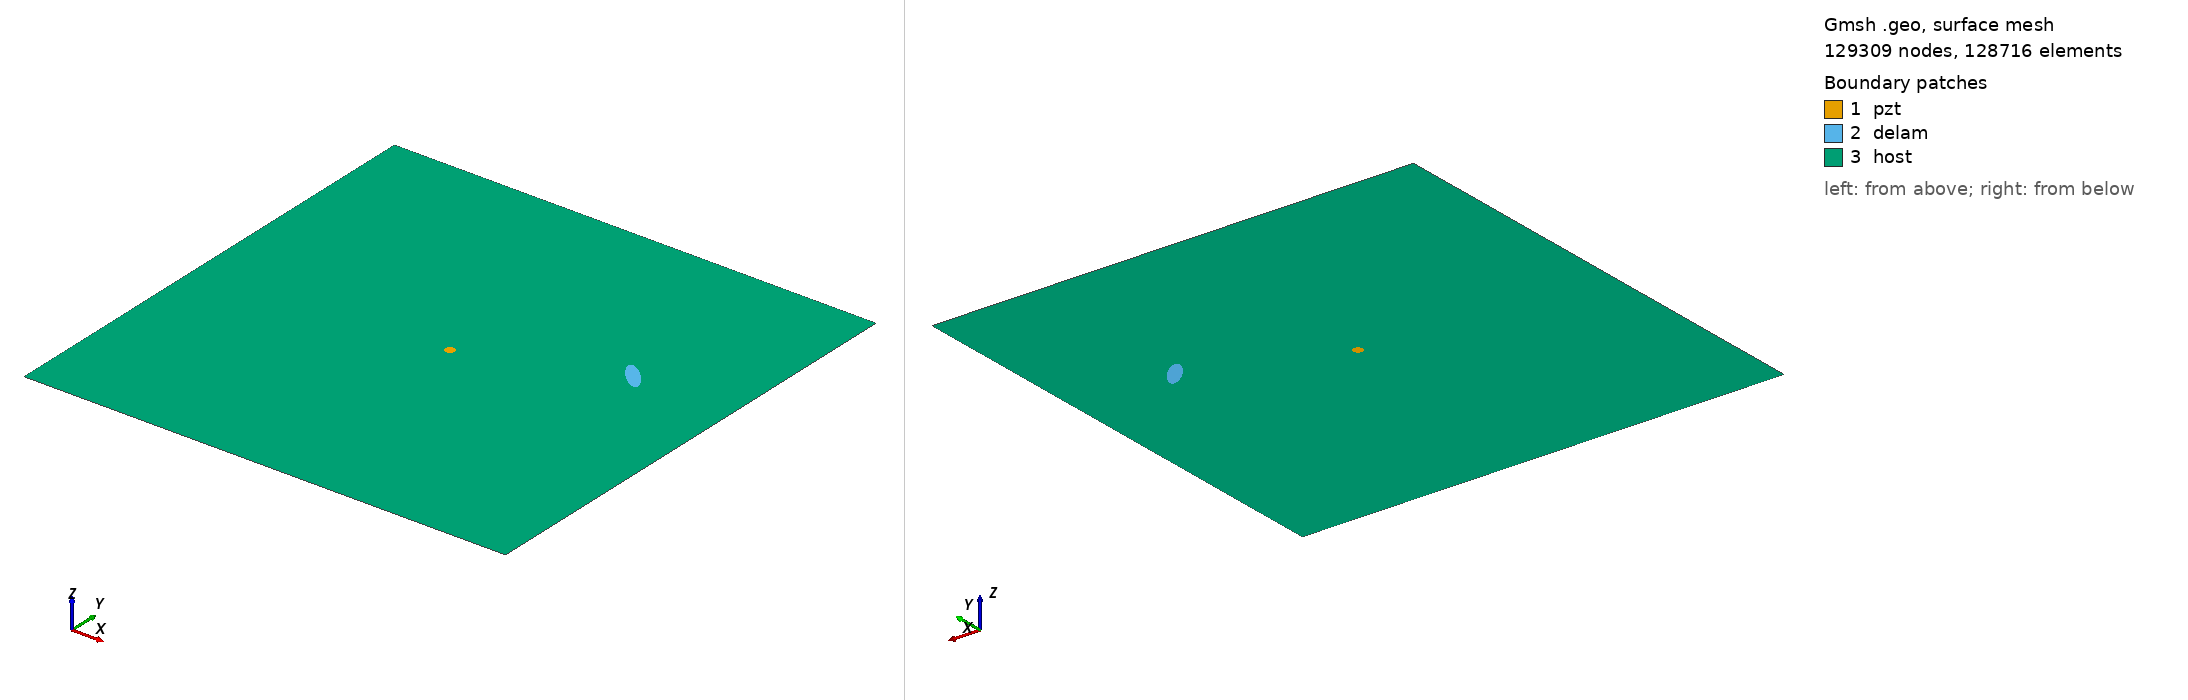

Gmsh geometry script, surface-meshed: 129309 nodes, 128716 surface elements. Boundary patches (legend numbers): 1 pzt, 2 delam, 3 host. Left view from above one corner, right view from below the opposite corner. Legend entries are the model's physical surfaces. The drawing asked Gmsh for element sizes between 1% and 20% of the model's largest extent; the script's own settings can give other sizes.

=== m2_rand_single_delam_97.geo (drawn) ===
SetFactory("OpenCASCADE");
L=0.500000; 
W=0.500000; 
a=0.019091; 
b=0.006306; 
x=0.396518; 
y=0.306743; 
alpha=0.744868 *Pi; 
r=0.005000; 
xpzt=0.250000; 
ypzt=0.250000; 
//+
Point(1) = {0, 0, 0, 1.0};
//+
Point(2) = {L, 0, 0, 1.0};
//+
Point(3) = {L, W, 0, 1.0};
//+
Point(4) = {0, W, 0, 1.0};
//+
Line(1) = {1, 2};
//+
Line(2) = {2, 3};
//+
Line(3) = {3, 4};
//+
Line(4) = {4, 1};
//+
Circle(5) = {xpzt, ypzt, -0, r, 0, 2*Pi};
//+
Ellipse(6) = {x, y, -0, a, b, 0, 2*Pi};
//+
Rotate {{0, 0, 1}, {x, y, 0}, alpha} {
  Curve{6}; 
}
//+
Curve Loop(1) = {4, 1, 2, 3};
//+
Curve Loop(2) = {6};
//+
Curve Loop(3) = {5};
//+
Curve Loop(4) = {6};
//+
Curve Loop(5) = {5};
//+
Plane Surface(1) = {5};
//+
Plane Surface(2) = {4};
//+
Plane Surface(3) = {1, 2, 3};
//+
Point(9) = {xpzt, ypzt, 0, 1.0};
//+
Point{9} In Surface {1};// mesh node at centre of pzt
//+
Physical Surface("pzt") = {1};
//+
Physical Surface("delam") = {2};
//+
Physical Surface("host") = {3};

Mesh.Algorithm = 6; // Frontal
Mesh.CharacteristicLengthFactor = 0.034000;
Mesh.CharacteristicLengthMin = 0.001000;
Mesh.CharacteristicLengthMax = 0.200000;
Mesh.RecombineAll = 1; // Apply recombination algorithm
Mesh.SubdivisionAlgorithm = 1; // 1: all quadrangles
Mesh.Smoothing = 1;
